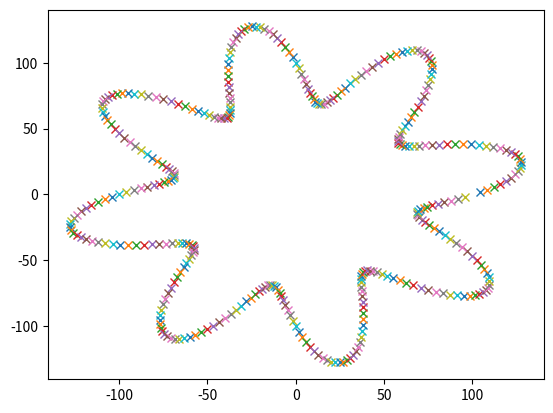

The script that saved this image:
import numpy as np
import math
import matplotlib.pyplot as plt

"""
Closed objects going thrugh time

colors difusing over time...

Mapps a space with n+k dimesnions and mapps it on a n dimensional object thrugh the k dimensions as time dimensions

The object draws a line thrugh a space and projects its constrained dimension on time dimensions
"""

class waveobject:
    """
    Wave form object
    """
    def __init__(self, x, y, radius, amp, frequency):
        
        #Center point of circle
        self.cx = x
        self.cy = y

        #Radius of circle
        self.radius = radius

        #Amplitude of wave
        self.amplitude = amp

        #Frequency of the wave
        self.frequency = frequency

        
    def sineAroundCircle(self, angle):
        """
        Angel to cartitian point

        TODO: Make numpy
        """
        x = self.cx+(self.radius+self.amplitude*np.sin(self.frequency*angle))*np.cos(angle)
        y = self.cy+(self.radius+self.amplitude*np.sin(self.frequency*angle))*np.sin(angle)
        return x, y

    def plot(self):
        fig, ax = plt.subplots()

        for i in range(1,360):
            angle = i * math.pi/180
            x, y = wo.sineAroundCircle(angle)
            line1, = ax.plot(x, y, 'x')
        return fig, ax


wo = waveobject(0, 0, 100, 30, 8)

fig = wo.plot()

plt.show()